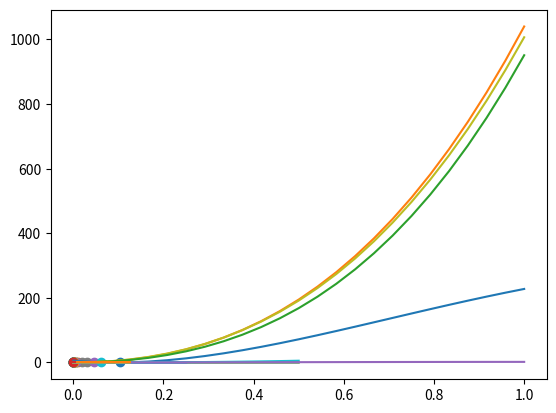

Write the Python code that produced this figure.
import numpy as np
import matplotlib.pyplot as plt
import matplotlib.cm as cm
from scipy.optimize import line_search


def rosenbrock_fun(x):
    x1, x2 = x
    """ This function returns the output of the Rosenbrock function."""
    return 100 * ((x2 - x1 ** 2) ** 2) + (1 - x1) ** 2


def rosenbrock_gradient(x):
    x1, x2 = x
    """ return [df/dx1 df/dx2]"""
    dfx1 = -400 * x2 * x1 + 400 * (x1 ** 3) - 2 + 2 * x1
    dfx2 = 200 * x2 - 200 * (x1 ** 2)
    return np.array([dfx1, dfx2])


def rosenbrock_hessian(x):
    x1, x2 = x
    """ return [d2f/dx1^2   d2f/dx1dx2
                d2f/dx1dx2  d2f/dx2^2]"""
    h = np.zeros((2, 2))
    h[0, 0] = -400 * x2 + 1200 * (x1 ** 2) + 2
    h[0, 1] = -400 * x1
    h[1, 0] = -400 * x1
    h[1, 1] = 200
    return h


def pk_steepest_descent(gradient):
    """ search direction for steepest decent."""
    return np.array(-1 * gradient / np.linalg.norm(gradient))


def pk_newton(gradient, hessian):
    """ search direction for Newton's method."""
    h_inv = np.linalg.inv(hessian)
    return -np.matmul(h_inv, gradient)


def phi_function(alpha, pk, xk):
    """ phi(alpha) = f(xk + alpha*pk)"""
    x = xk + alpha * pk
    return rosenbrock_fun(x)


def phi_prime(pk, xk):
    return np.dot(rosenbrock_gradient(xk), pk)


def hermite(alpha_0, alpha_1, pk, xk):
    """interpolate phi(a0), phi'(a0), phi(a1), phi'(a1)"""
    d1 = phi_prime(pk, xk + alpha_0 * pk) + phi_prime(pk, xk + alpha_1 * pk) - 3 * \
         (phi_function(alpha_0, pk, xk) - phi_function(alpha_1, pk, xk)) / (alpha_0 - alpha_1)
    d2 = np.sign(alpha_1 - alpha_0) * np.sqrt(
        d1 ** 2 - phi_prime(pk, xk + alpha_0 * pk) * phi_prime(pk, xk + alpha_1 * pk))

    frac = (phi_prime(pk, xk + alpha_1 * pk) + d2 - d1) / \
           (phi_prime(pk, xk + alpha_1 * pk) - phi_prime(pk, xk + alpha_0 * pk) + 2 * d2)

    return alpha_1 - (alpha_1 - alpha_0) * frac


def quadradic_interp(alpha_0, pk, xk):
    """ interpolate over phi(0), phi'(0), phi(alpha_0)"""
    top = (alpha_0 ** 2) * (phi_prime(pk, xk))
    bottom = (phi_function(alpha_0, pk, xk) - phi_function(0, pk, xk) - alpha_0 * phi_prime(pk, xk))
    return - top / (2 * bottom)


def cubic_interp(alpha_0, alpha_1, xk, pk):
    # interpolate to the 3rd order
    # over the points: phi(0), phi'(0), phi(alpha_0), phi(alpha_1)
    # the cubic function is in this form:
    # phi_c(alpha) = a*alpha^3 + b* alpha^2 + alpha*phi'(0)  + phi(0)
    coeff = 1 / ((alpha_0 ** 2) * (alpha_1 ** 2) * (alpha_1 - alpha_0))

    mat_1 = np.zeros((2, 2))
    mat_1[0, 0] = alpha_0 ** 2
    mat_1[0, 1] = -alpha_1 ** 2
    mat_1[1, 0] = -alpha_0 ** 3
    mat_1[1, 1] = -alpha_1 ** 3

    mat_2 = np.zeros(2)
    mat_2[0] = phi_function(alpha_1, pk, xk) - phi_function(0, pk, xk) - alpha_1 * phi_prime(pk, xk)
    mat_2[1] = phi_function(alpha_0, pk, xk) - phi_function(0, pk, xk) - alpha_0 * phi_prime(pk, xk)
    ab_vec = coeff * np.matmul(mat_1, mat_2)

    a = ab_vec[0]
    b = ab_vec[1]

    return (-b + np.sqrt(b ** 2 - 3 * a * phi_prime(pk, xk))) / (3 * a)


def interpolation(alpha_0, alpha_1, xk, pk, c1):
    # # compute quadradic interp min.
    # if alpha_0 == 0:
    #     alpha_q = quadradic_interp(alpha_1, pk, xk)
    #
    #     # check the armijo condition.
    #     if phi_function(alpha_q, pk, xk) > phi_function(0, pk, xk) + c1 * alpha_q * phi_prime(pk, xk):
    #
    #         # create cubic interpolation
    #         alpha_c1 = cubic_interp(alpha_0, alpha_q, xk, pk)
    #
    #         # check the armijo condition.
    #         if phi_function(alpha_c1, pk, xk) > phi_function(0, pk, xk) + c1 * alpha_c1 * phi_prime(pk, xk):
    #
    #             # create cubic interpolation
    #             alpha_c2 = cubic_interp(alpha_q, alpha_c1, xk, pk)
    #
    #             # check the armijo condition.
    #             if phi_function(alpha_c2, pk, xk) > phi_function(0, pk, xk) + c1 * alpha_c2 * phi_prime(pk, xk):
    #
    #                 # safeguard
    #                 return hermite(alpha_c1, alpha_c2, pk, xk)
    #             else:
    #                 return alpha_c2
    #         else:
    #             return alpha_c1
    #     else:
    #         return alpha_q
    # else:

    try:
        alpha_star = hermite(alpha_0, alpha_1, pk, xk)
    except:
        return None
    if phi_function(alpha_star, pk, xk) > phi_function(alpha_1, pk, xk) or \
            phi_function(alpha_star, pk, xk) > phi_function(alpha_0, pk, xk):
        return None
        # try:
        #     alpha_star1 = hermite(alpha_0=alpha_1, alpha_1=alpha_star, pk=pk, xk=xk)
        # except:
        #     alpha_star1 = alpha_1
        # try:
        #     alpha_star2 = hermite(alpha_0=alpha_0, alpha_1=alpha_star, pk=pk, xk=xk)
        # except:
        #     alpha_star2 = alpha_0
        # if phi_function(alpha_star1, pk=pk, xk=xk) > phi_function(alpha_star2, pk=pk, xk=xk):
        #     alpha_star = alpha_star1
        # else:
        #     alpha_star = alpha_star2
    if alpha_star <= 0:
        return None
    alpha_range = np.linspace(alpha_0, alpha_1, 25)
    phi_vals = np.zeros(25)
    for ii in range(25):
        phi_vals[ii] = phi_function(alpha_range[ii], pk, xk)
    plt.plot(alpha_range, phi_vals)
    plt.scatter(alpha_star, phi_function(alpha_star, pk, xk))
    plt.show()
    return hermite(alpha_0, alpha_1, pk, xk)


def zoom(alpha_low, alpha_high, xk, pk, c1, c2):
    """ find xj in the interval of alpha_low and alpha_high. """
    max_iter = 10
    k = 0
    while max_iter > k:
        if alpha_low == alpha_high:
            return None
        if phi_function(alpha_high, pk, xk) < phi_function(alpha_low, pk, xk):
            return None
        if phi_prime(pk, xk + alpha_low * pk) * (alpha_high - alpha_low) >= 0:
            return None

        # interpolate to find xj between alpha_low and alpha_high
        alpha_j = interpolation(alpha_0=alpha_low, alpha_1=alpha_high, xk=xk, pk=pk, c1=c1)

        # if interpolation fails:
        if alpha_j is None:
            alpha_j = (alpha_high - alpha_low) / 2

        # compute phi(xj)
        res = phi_function(alpha_j, pk, xk)
        # test the Armijo condition.
        if (res > phi_function(0, pk, xk) + c1 * alpha_j * phi_prime(pk, xk)) or (
                res >= phi_function(alpha_low, pk, xk)):
            alpha_high = alpha_j

        else:
            # compute phi_prime(x_j)
            if np.abs(phi_prime(pk, xk + alpha_j * pk)) <= -c2 * phi_prime(pk, xk):
                # satisfy the curvature condition.
                return alpha_j

            if phi_prime(pk, xk + alpha_j * pk) * (alpha_high - alpha_low) >= 0:
                alpha_high = alpha_low
            alpha_low = alpha_j

        k += 1
    return None


def my_line_search(c1, c2, pk, xk, old_x=None, alpha_0=0, alpha_max=1, method="sd"):
    """Find alpha that satisfies strong Wolfe conditions."""
    phi0 = phi_function(0, pk, xk)
    dphi0 = phi_prime(pk, xk)

    # choose alpha_1
    if old_x is not None and dphi0 != 0 and method == "sd":
        alpha_1 = min(1.0, 1.01 * 2 * (rosenbrock_fun(xk) - rosenbrock_fun(old_x)) / dphi0)
    else:
        alpha_1 = 1.0

    if alpha_1 <= 0:
        alpha_1 = 1.0

    if alpha_max is not None:
        alpha_1 = min(alpha_1, alpha_max)

    alpha_vec = [alpha_0, alpha_1]

    i = 1
    while True:
        # alpha i = ai
        alpha_i = alpha_vec[i]
        # compute phi(ai)
        phi_i = phi_function(alpha_i, pk, xk)
        # Armijo condition.
        if phi_i > phi0 + c1 * alpha_i * dphi0 \
                or (i > 1 and phi_function(alpha_i, pk, xk) >= phi_function(alpha_vec[i - 1], pk, xk)):
            return zoom(alpha_low=alpha_vec[i - 1], alpha_high=alpha_vec[i], xk=xk, pk=pk, c1=c1, c2=c2)

        # compute phi prime at alpha i (ai).
        phi_prime_alpha_i = phi_prime(pk, xk + alpha_i * pk)
        # curvature condition.
        if abs(phi_prime_alpha_i) <= -c2 * dphi0:
            return alpha_i

        if phi_prime_alpha_i >= 0:
            return zoom(alpha_low=alpha_i, alpha_high=alpha_vec[i - 1], xk=xk, pk=pk, c1=c1, c2=c2)

        alpha_vec.append(zoom(alpha_low=alpha_i, alpha_high=alpha_max, xk=xk, pk=pk, c1=c1, c2=c2))
        i += 1


def find_local_minimum(x0, c1, c2, alpha, p, tol=1e-8, print_num=None, method="sd", save_xk=True):
    """ Find the local minimum point x* using backtracking line search that will satisfy Armijo-Goldstein inequality.
    The avilable methods: Newton and Steepest Descent. Default is Steepest descent.
    x0 - initial guess for x*.
    c1 - the slope of Armijo-Goldstein line.
    alpha - initial step size.
    p - modify alpha scaler.
    tol - tolerence. the iterative method will stop when ||gradient|| < tol"""

    xk = x0
    k = 0  # iteration number
    alpha_original = alpha

    if save_xk:
        xk_arr = np.array([xk])

    while rosenbrock_fun(xk) > tol and np.linalg.norm(rosenbrock_gradient(xk)) > tol:
        """ find the next iteration xk+1"""
        gradient = rosenbrock_gradient(xk)

        if method == "sd":
            pk = pk_steepest_descent(gradient)

        if method == "newton":
            hessian = rosenbrock_hessian(xk)
            pk = pk_newton(gradient, hessian)

        if print_num is not None:
            if 0 <= k <= 6:
                if k == 0:
                    print("***The first 6 iterations:*** \n")
                print("Iteration #" + str(k) + ", x" + str(k) + " = " + str(xk))
                print("||gradient|| = " + str(np.linalg.norm(gradient)))
                print("f = " + str(rosenbrock_fun(xk)) + "\n")

            if print_num - 5 <= k <= print_num and k > 6:
                if k == print_num - 5 or k == 7:
                    print("***The last 6 iterations:*** \n")
                print("Iteration #" + str(k) + ", x" + str(k) + " = " + str(xk))
                print("||gradient|| = " + str(np.linalg.norm(gradient)))
                print("f = " + str(rosenbrock_fun(xk)) + "\n")

        xk_next = xk + alpha * pk

        while rosenbrock_fun(xk_next) > rosenbrock_fun(xk) + c1 * alpha * np.matmul(pk.T, gradient):
            """ find a step size that will satisfy Armijo-Goldstein inequality. Modify alpha. """
            # print("call line search")
            if k > 1:
                old_x = xk_arr[-4:-2]
            else:
                old_x = None
            alpha = my_line_search(c1=c1, c2=c2, pk=pk, xk=xk, old_x=old_x, alpha_0=0, alpha_max=1, method=method)
            # alpha = line_search(rosenbrock_fun, rosenbrock_gradient, xk=np.array(xk), pk=pk, c1=c1, c2=c2, amax=1)[0]
            # if alpha is None:
            #     print("WARNING!!!-------------------------------------------------------------------")
            #     alpha_prev = p * alpha_prev
            #     alpha = alpha_prev
            # print("alpha = ", alpha)
            # print("xk = ", xk)
            # print("f = ", rosenbrock_fun(xk))
            # print("k =", k)
            xk_next = xk + alpha * pk
            # print("found line search\n")

        xk = xk_next
        alpha = alpha_original
        k = k + 1

        if save_xk:
            xk_arr = np.append(xk_arr, [xk])

    print("Iteration #" + str(k) + ", x" + str(k) + " = " + str(xk))
    print("||gradient|| = " + str(np.linalg.norm(rosenbrock_gradient(xk))))
    print("f = " + str(rosenbrock_fun(xk)) + "\n")

    if save_xk:
        return xk, k, xk_arr

    return xk, k


if __name__ == "__main__":
    print(find_local_minimum(x0=[1.2, 1.2], c1=1e-4, c2=0.9, alpha=1, p=0.5, tol=1e-8, print_num=23, method="sd",
                             save_xk=True))
